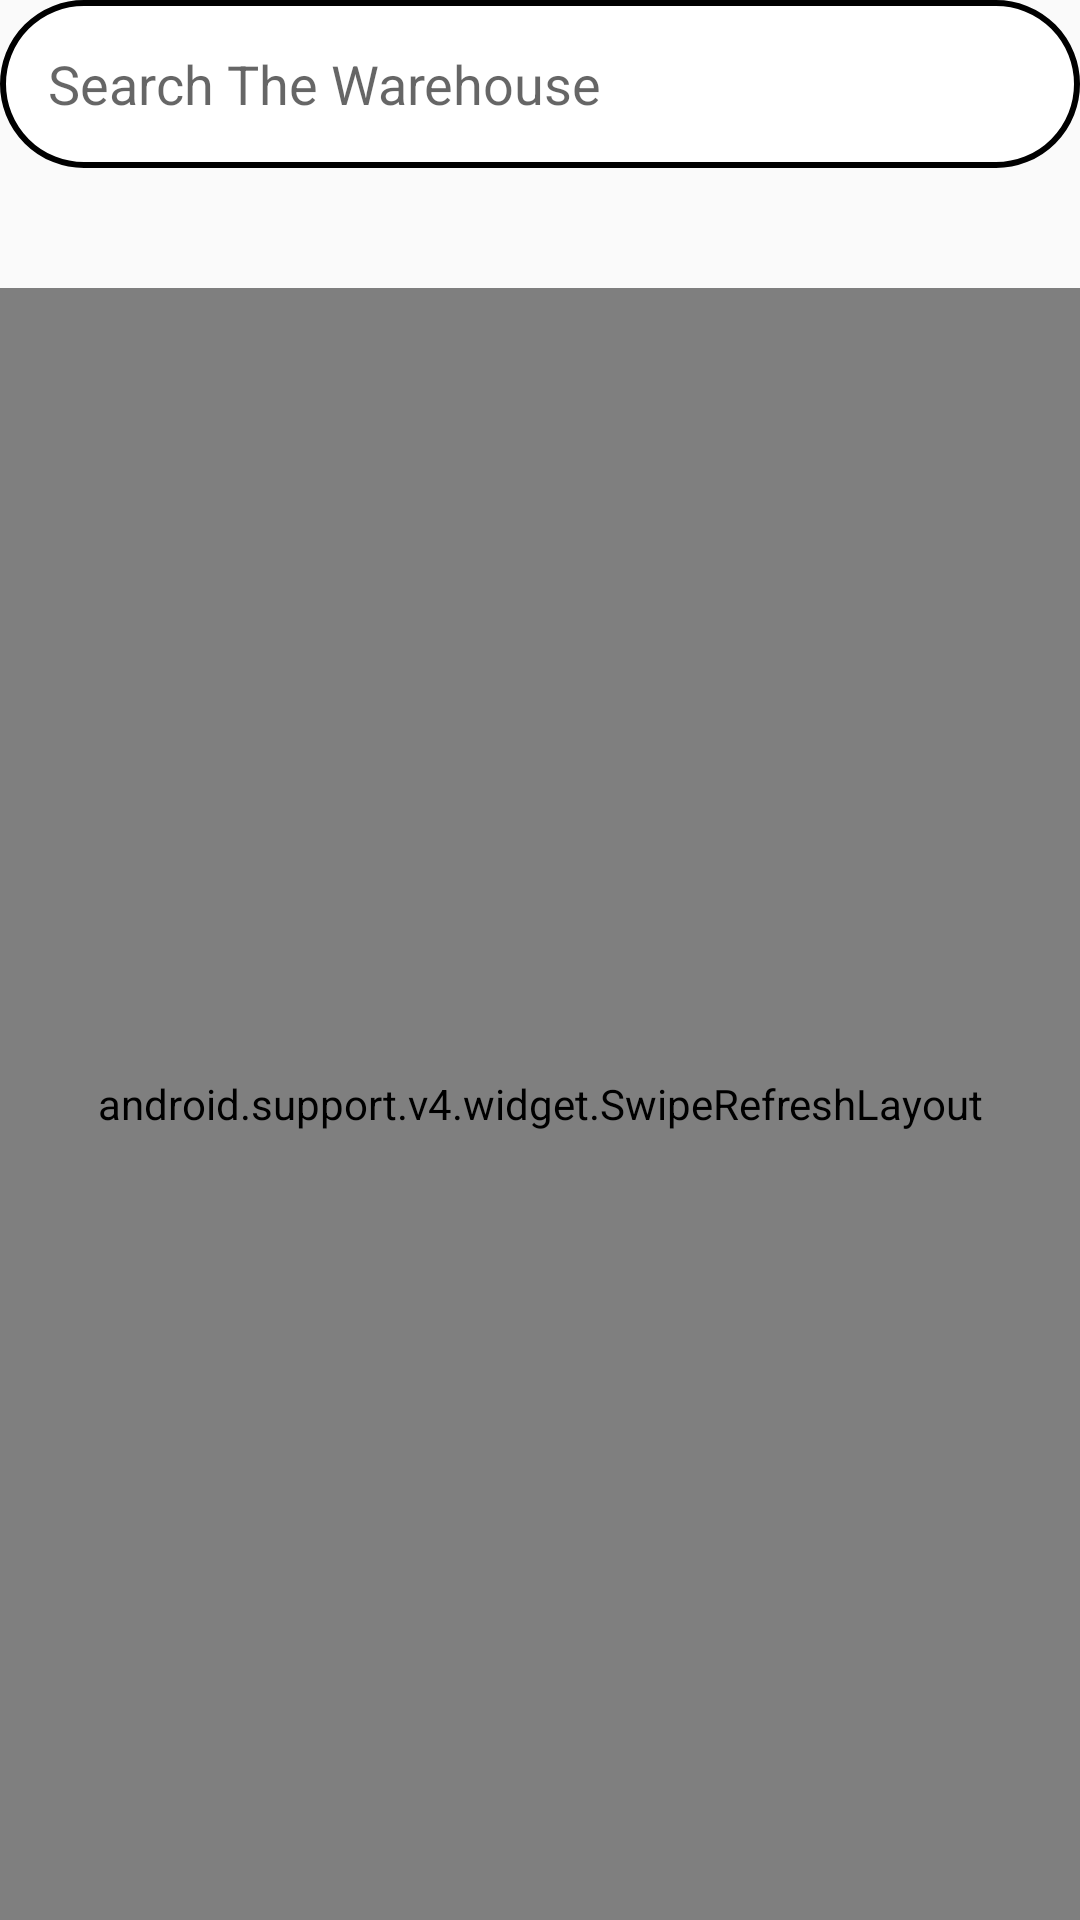

Here is an Android app screen rendered from its layout file. Give the layout XML and the strings, colors and styles it references.
<!-- AndroidManifest.xml: application theme AppTheme -->
<!-- res/layout/product_search_fragment.xml -->
<?xml version="1.0" encoding="utf-8"?>
<LinearLayout xmlns:android="http://schemas.android.com/apk/res/android"
                xmlns:app="http://schemas.android.com/apk/res-auto"
                xmlns:tools="http://schemas.android.com/tools"
                android:layout_width="match_parent"
                android:layout_height="match_parent"
                android:gravity="center"
                android:orientation="vertical">
    <ProgressBar
            android:id="@+id/pb_loading"
            android:layout_width="wrap_content"
            android:layout_height="wrap_content"
            android:indeterminateDrawable="@drawable/progressbar_refresh"
            android:foregroundGravity="center_horizontal|center_vertical"
            android:visibility="gone"
            android:layout_gravity="center_vertical|center_horizontal"/>
    <android.support.v7.widget.SearchView
            android:id="@+id/search_view"
            android:layout_width="match_parent"
            android:layout_height="?actionBarSize"
            app:iconifiedByDefault="false"
            app:queryBackground="@null"
            app:queryHint="Search The Warehouse"
            app:searchIcon="@null"
            app:showDividers="none"
            app:submitBackground="@null"
            android:background="@drawable/rectangle_box">

    </android.support.v7.widget.SearchView>

    <android.support.v4.widget.SwipeRefreshLayout
            android:id="@+id/refresh_layout"
            android:layout_width="match_parent"
            android:layout_height="match_parent"
            android:layout_below="@+id/search_view"
    android:layout_marginTop="40dp">
    <android.support.v7.widget.RecyclerView
            android:id="@+id/recycler_view"
            android:layout_width="match_parent"
            android:layout_height="wrap_content"
            android:scrollbars="vertical"
            android:animateLayoutChanges="false"
            />
    </android.support.v4.widget.SwipeRefreshLayout>

</LinearLayout>
<!-- resources referenced by this layout -->
<resources>
  <!-- drawable rectangle_box (drawable) -->
  <?xml version="1.0" encoding="utf-8"?>
  <selector xmlns:android="http://schemas.android.com/apk/res/android">
      <item>
          <shape android:shape="rectangle">
              <solid android:color="@color/white"/>
              <stroke
                  android:color="@color/black"
                  android:width="2dp"
  
                  />
              <corners
                  android:radius="100dp" />
          </shape>
      </item>
  </selector>
  <style name="AppTheme" parent="Theme.AppCompat.Light.DarkActionBar">
          
          <item name="colorPrimary">@color/colorPrimary</item>
          <item name="colorPrimaryDark">@color/colorPrimaryDark</item>
          <item name="colorAccent">@color/colorAccent</item>
      </style>
  <!-- not gathered from this repository: default colours our renderer supplied (Android Studio template values) -->
  <color name="black">#FF000000</color>
  <color name="white">#FFFFFFFF</color>
  <color name="colorPrimary">#FF6200EE</color>
  <color name="colorPrimaryDark">#FF3700B3</color>
  <color name="colorAccent">#FF03DAC5</color>
</resources>
